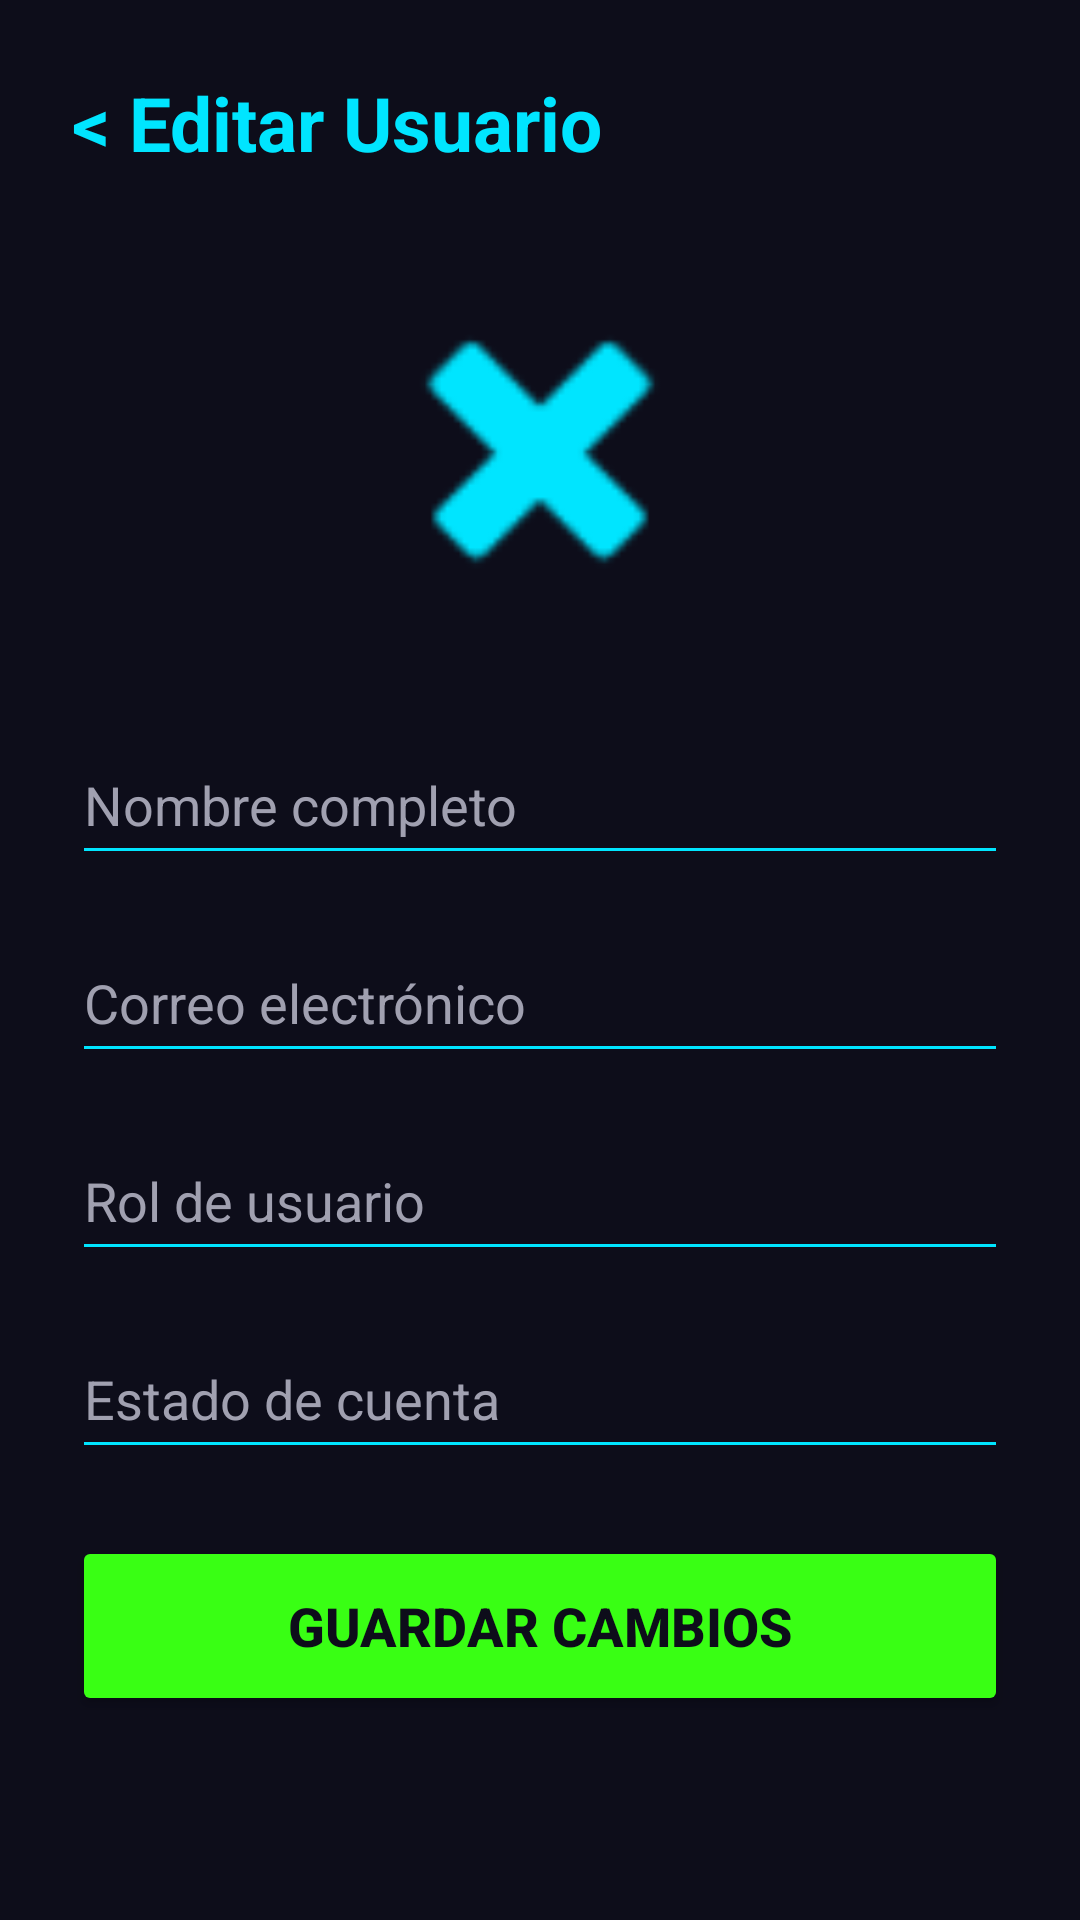

The Android layout XML behind this screen, and the referenced resources:
<!-- AndroidManifest.xml: application theme Theme.ShopTech -->
<!-- res/layout/activity_editar_usuario.xml -->
<?xml version="1.0" encoding="utf-8"?>
<androidx.constraintlayout.widget.ConstraintLayout
    xmlns:android="http://schemas.android.com/apk/res/android"
    xmlns:app="http://schemas.android.com/apk/res-auto"
    android:layout_width="match_parent"
    android:layout_height="match_parent"
    android:background="@color/fondo_oscuro"
    android:padding="24dp">

    <TextView
        android:id="@+id/tvTituloEditarUsuario"
        android:layout_width="wrap_content"
        android:layout_height="wrap_content"
        android:text="&lt; Editar Usuario"
        android:textColor="@color/neon_azul"
        android:textSize="25sp"
        android:textStyle="bold"
        app:layout_constraintStart_toStartOf="parent"
        app:layout_constraintTop_toTopOf="parent" />

    <ImageView
        android:id="@+id/ivIconoUsuario"
        android:layout_width="120dp"
        android:layout_height="120dp"
        android:layout_marginTop="32dp"
        android:src="@android:drawable/ic_delete"
        app:tint="@color/neon_azul"
        app:layout_constraintEnd_toEndOf="parent"
        app:layout_constraintStart_toStartOf="parent"
        app:layout_constraintTop_toBottomOf="@+id/tvTituloEditarUsuario" />

    <EditText
        android:id="@+id/etNombreCompleto"
        android:layout_width="match_parent"
        android:layout_height="50dp"
        android:layout_marginTop="32dp"
        android:backgroundTint="@color/neon_azul"
        android:hint="Nombre completo"
        android:textColor="@color/white"
        android:textColorHint="@color/texto_secundario"
        app:layout_constraintTop_toBottomOf="@+id/ivIconoUsuario" />

    <EditText
        android:id="@+id/etCorreoEdit"
        android:layout_width="match_parent"
        android:layout_height="50dp"
        android:layout_marginTop="16dp"
        android:backgroundTint="@color/neon_azul"
        android:hint="Correo electrónico"
        android:textColor="@color/white"
        android:textColorHint="@color/texto_secundario"
        app:layout_constraintTop_toBottomOf="@+id/etNombreCompleto" />

    <EditText
        android:id="@+id/etRolUsuario"
        android:layout_width="match_parent"
        android:layout_height="50dp"
        android:layout_marginTop="16dp"
        android:backgroundTint="@color/neon_azul"
        android:hint="Rol de usuario"
        android:textColor="@color/white"
        android:textColorHint="@color/texto_secundario"
        app:layout_constraintTop_toBottomOf="@+id/etCorreoEdit" />

    <EditText
        android:id="@+id/etEstadoCuenta"
        android:layout_width="match_parent"
        android:layout_height="50dp"
        android:layout_marginTop="16dp"
        android:backgroundTint="@color/neon_azul"
        android:hint="Estado de cuenta"
        android:textColor="@color/white"
        android:textColorHint="@color/texto_secundario"
        app:layout_constraintTop_toBottomOf="@+id/etRolUsuario" />
    <Button
        android:id="@+id/btnEliminarUsuario"
        android:layout_width="match_parent"
        android:layout_height="60dp"
        android:layout_marginBottom="16dp"
        android:backgroundTint="#FF007F"
        android:text="Eliminar Usuario"
        android:textColor="@color/white"
        android:textSize="18sp"
        android:textStyle="bold"
        android:visibility="gone"
        app:layout_constraintBottom_toTopOf="@+id/btnGuardarUsuario"
        app:layout_constraintEnd_toEndOf="parent"
        app:layout_constraintStart_toStartOf="parent" />
    <Button
        android:id="@+id/btnGuardarUsuario"
        android:layout_width="match_parent"
        android:layout_height="60dp"
        android:layout_marginBottom="44dp"
        android:backgroundTint="@color/neon_verde"
        android:text="Guardar Cambios"
        android:textColor="@color/fondo_oscuro"
        android:textSize="18sp"
        android:textStyle="bold"
        app:layout_constraintBottom_toBottomOf="parent"
        app:layout_constraintEnd_toEndOf="parent"
        app:layout_constraintStart_toStartOf="parent" />

</androidx.constraintlayout.widget.ConstraintLayout>
<!-- resources referenced by this layout -->
<resources>
  <color name="fondo_oscuro">#0D0D1A</color>
  <color name="neon_azul">#00E5FF</color>
  <color name="neon_verde">#39FF14</color>
  <color name="texto_secundario">#A0A0B0</color>
  <color name="white">#FFFFFF</color>
  <style name="Theme.ShopTech" parent="Theme.Material3.Dark.NoActionBar">
          <item name="android:statusBarColor">@color/fondo_oscuro</item>
          <item name="android:windowBackground">@color/fondo_oscuro</item>
      </style>
</resources>
